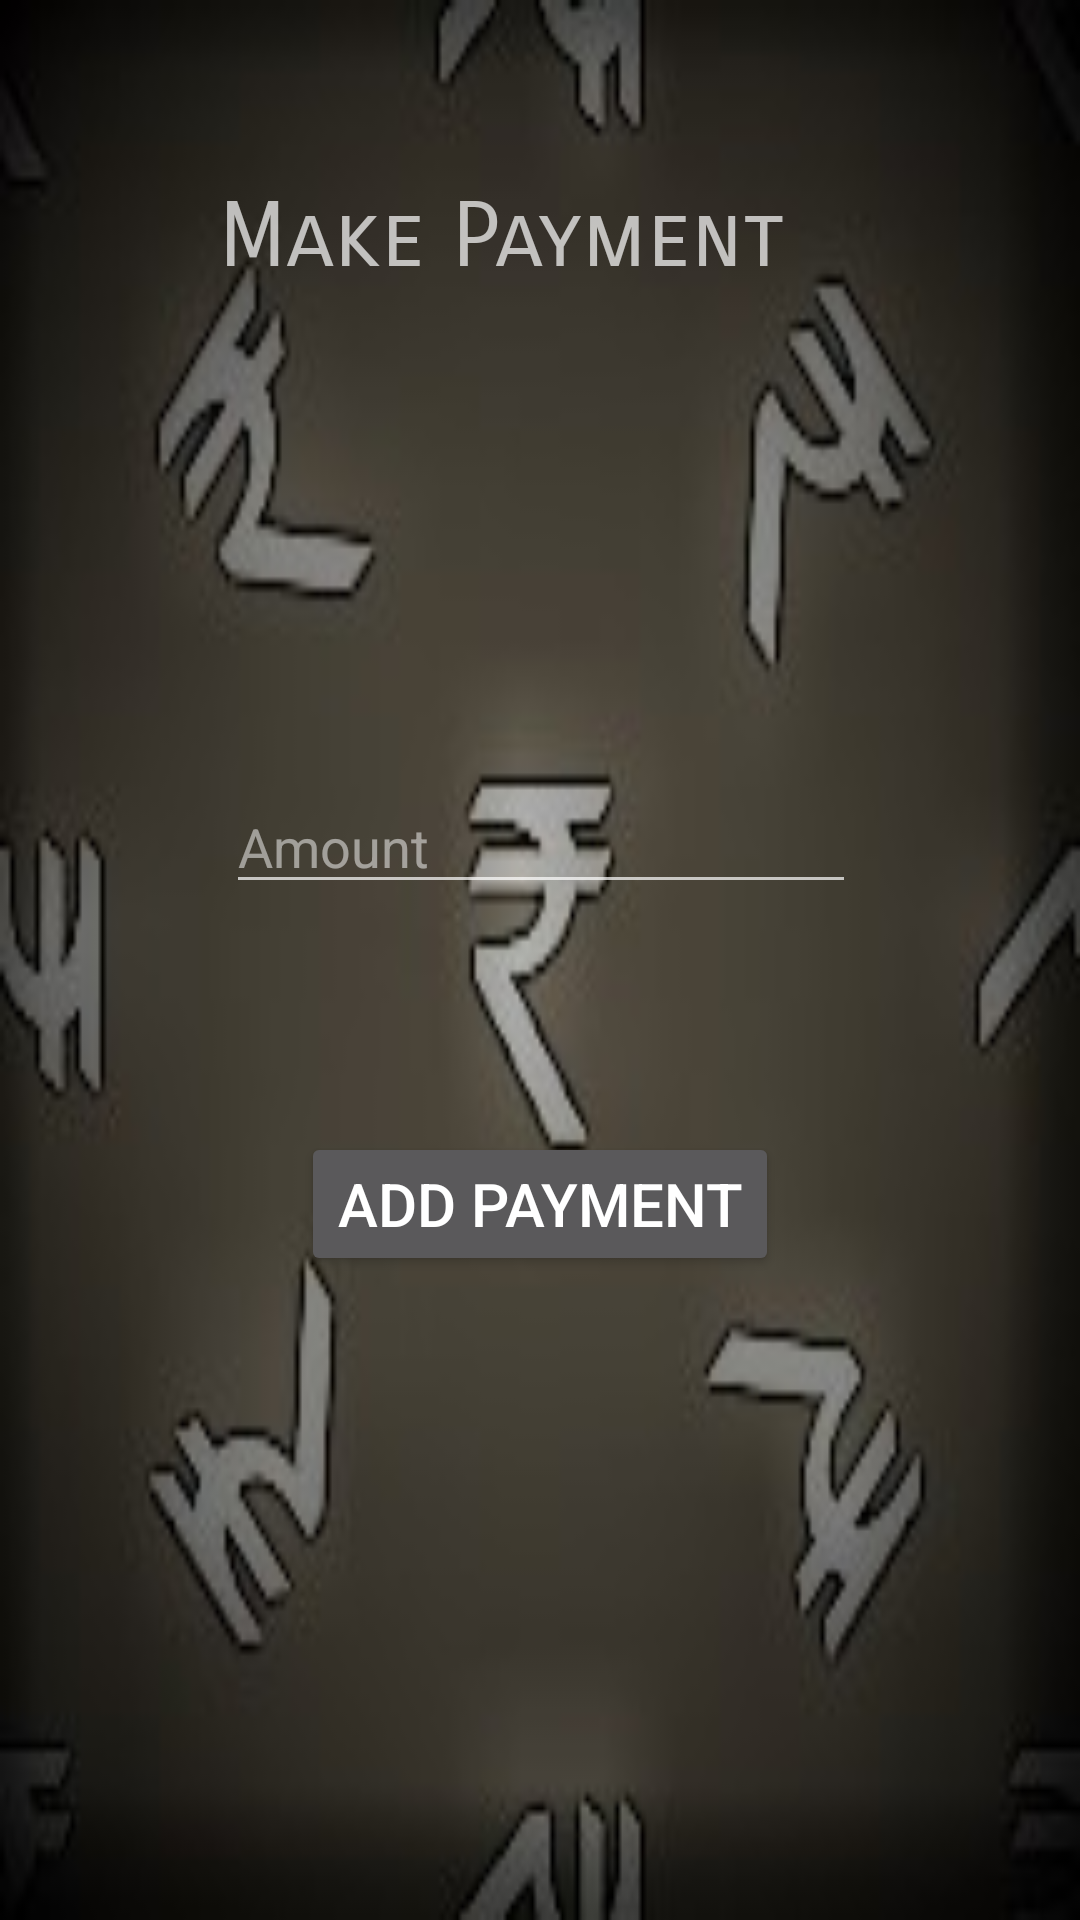

Reconstruct the res/layout file that produces this screen, plus the resources it refers to.
<!-- AndroidManifest.xml: application theme AppTheme -->
<!-- res/layout/activity_payment.xml -->
<?xml version="1.0" encoding="utf-8"?>
<android.support.constraint.ConstraintLayout xmlns:android="http://schemas.android.com/apk/res/android"
    xmlns:app="http://schemas.android.com/apk/res-auto"
    xmlns:tools="http://schemas.android.com/tools"
    android:layout_width="match_parent"
    android:layout_height="match_parent"
    android:background="@drawable/rupeeg"
    android:theme="@style/Base.ThemeOverlay.AppCompat.Dark"
    tools:context=".Payment">

    <EditText
        android:id="@+id/amount"
        android:layout_width="wrap_content"
        android:layout_height="wrap_content"
        android:layout_marginTop="260dp"
        android:ems="10"
        android:hint="Amount"
        android:inputType="numberDecimal"
        app:layout_constraintEnd_toEndOf="parent"
        app:layout_constraintHorizontal_bias="0.502"
        app:layout_constraintStart_toStartOf="parent"
        app:layout_constraintTop_toTopOf="parent" />

    <TextView
        android:id="@+id/cname"
        android:layout_width="216dp"
        android:layout_height="51dp"
        android:layout_marginEnd="83dp"
        android:layout_marginStart="85dp"
        android:layout_marginTop="61dp"
        android:fontFamily="sans-serif-smallcaps"
        android:text="Make Payment"
        android:textSize="30sp"
        app:layout_constraintEnd_toEndOf="parent"
        app:layout_constraintStart_toStartOf="parent"
        app:layout_constraintTop_toTopOf="parent" />

    <TextView
        android:id="@+id/info"
        android:layout_width="match_parent"
        android:layout_height="77dp"
        android:fontFamily="serif"
        android:textAlignment="center"
        android:textSize="20sp"
        android:typeface="sans"
        app:layout_constraintBottom_toTopOf="@+id/amount"
        app:layout_constraintEnd_toEndOf="parent"
        app:layout_constraintHorizontal_bias="0.5"
        app:layout_constraintStart_toStartOf="parent"
        app:layout_constraintTop_toBottomOf="@+id/cname" />

    <Button
        android:id="@+id/addPayment"
        android:layout_width="wrap_content"
        android:layout_height="wrap_content"
        android:text="Add Payment"
        android:textSize="20sp"
        app:layout_constraintBottom_toBottomOf="parent"
        app:layout_constraintEnd_toEndOf="parent"
        app:layout_constraintStart_toStartOf="parent"
        app:layout_constraintTop_toBottomOf="@+id/amount"
        app:layout_constraintVertical_bias="0.262" />

</android.support.constraint.ConstraintLayout>
<!-- resources referenced by this layout -->
<resources>
  <!-- drawable rupeeg: jpg bitmap (drawable, 30454 bytes) -->
  <style name="AppTheme" parent="Base.Theme.AppCompat.Light.DarkActionBar">
          
          <item name="colorPrimary">@color/colorPrimary</item>
          <item name="colorPrimaryDark">@color/colorPrimaryDark</item>
          <item name="colorAccent">@color/colorAccent</item>
      </style>
  <color name="colorPrimary">#3F51B5</color>
  <color name="colorPrimaryDark">#303F9F</color>
  <color name="colorAccent">#9494ff</color>
</resources>
